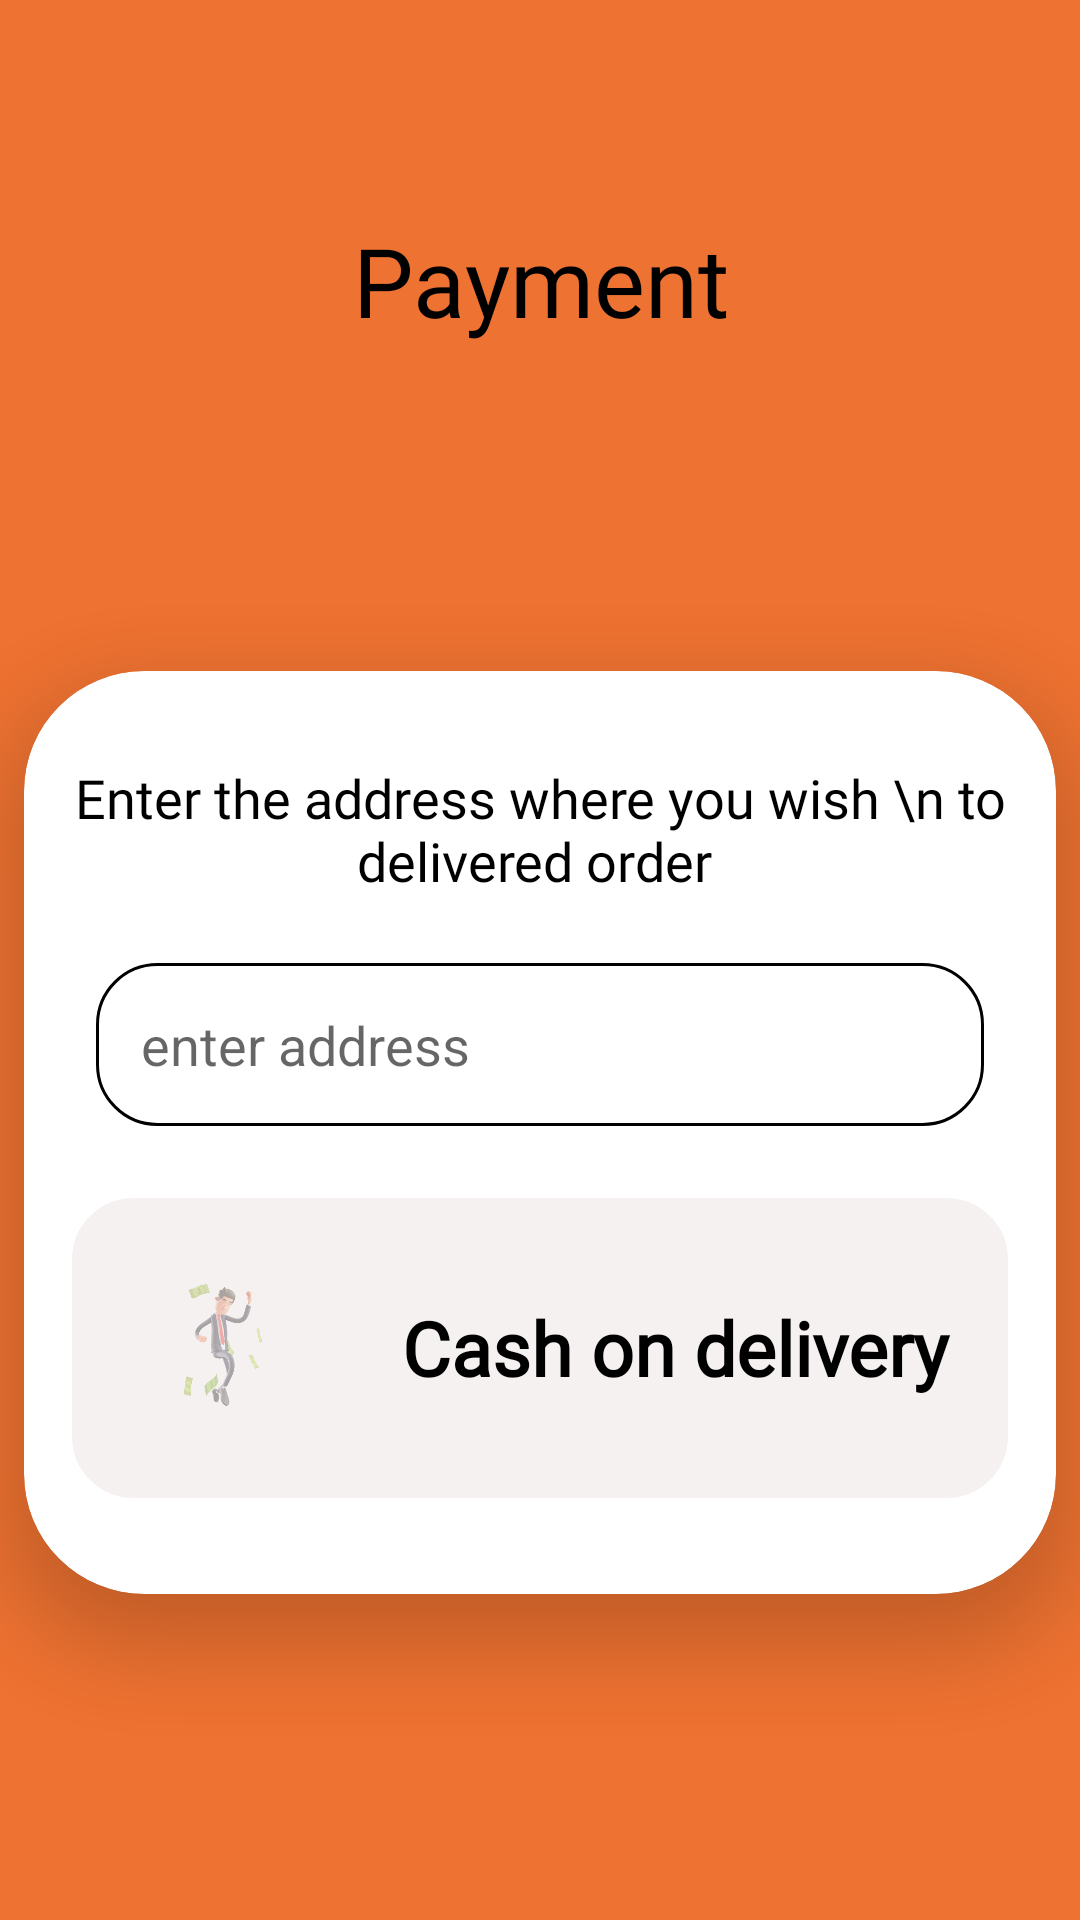

Reconstruct the res/layout file that produces this screen, plus the resources it refers to.
<!-- AndroidManifest.xml: activity theme Theme.MyTheme -->
<!-- res/layout/activity_payment.xml -->
<?xml version="1.0" encoding="utf-8"?>
<androidx.constraintlayout.widget.ConstraintLayout xmlns:android="http://schemas.android.com/apk/res/android"
    xmlns:app="http://schemas.android.com/apk/res-auto"
    xmlns:tools="http://schemas.android.com/tools"
    android:layout_width="match_parent"
    android:layout_height="match_parent"
    android:background="#ee7231"
    tools:context=".ui.PaymentActivity">

    <ImageView
        android:id="@+id/btnBack"
        android:layout_width="48dp"
        android:layout_height="48dp"
        android:layout_marginStart="16dp"
        android:layout_marginTop="16dp"
        android:contentDescription="@string/_3_product_availability"
        android:onClick="buttonBack"

        android:src="@drawable/ic_baseline_arrow_back_ios_24"
        app:layout_constraintStart_toStartOf="parent"
        app:layout_constraintTop_toTopOf="parent" />

    <TextView
        android:id="@+id/textView4"
        android:layout_width="match_parent"
        android:layout_height="wrap_content"
        android:layout_marginTop="8dp"
        android:fontFamily="@font/roboto_medium"
        android:text="Payment"
        android:textAlignment="center"

        android:textColor="@color/black"
        android:textSize="32sp"
        app:layout_constraintEnd_toEndOf="parent"
        app:layout_constraintStart_toStartOf="parent"
        app:layout_constraintTop_toBottomOf="@+id/btnBack" />

    <androidx.cardview.widget.CardView
        android:layout_width="match_parent"
        android:layout_height="wrap_content"
        android:layout_marginStart="8dp"
        android:layout_marginEnd="8dp"
        app:cardCornerRadius="40dp"
        app:cardElevation="15dp"
        app:layout_constraintBottom_toBottomOf="parent"
        app:layout_constraintEnd_toEndOf="parent"
        app:layout_constraintStart_toStartOf="parent"
        app:layout_constraintTop_toBottomOf="@+id/textView4">

        <androidx.constraintlayout.widget.ConstraintLayout
            android:layout_width="match_parent"
            android:layout_height="match_parent">


            <TextView
                android:id="@+id/textView7"
                android:layout_width="wrap_content"
                android:layout_height="wrap_content"
                android:layout_marginTop="24dp"
                android:fontFamily="@font/roboto_medium"
                android:padding="6dp"
                android:text="Enter the address where you wish \n to delivered order "
                android:textAlignment="center"

                android:textColor="@color/black"
                android:textSize="18sp"
                app:layout_constraintEnd_toEndOf="parent"
                app:layout_constraintStart_toStartOf="parent"
                app:layout_constraintTop_toTopOf="parent" />

            <EditText
                android:id="@+id/editTextAddress"
                android:layout_width="match_parent"
                android:layout_height="wrap_content"
                android:layout_marginStart="24dp"
                android:layout_marginTop="16dp"

                android:layout_marginEnd="24dp"
                android:background="@drawable/round_back"
                android:hint="enter address"
                android:paddingTop="15dp"
                android:paddingStart="15dp"
                android:paddingBottom="15dp"
                app:layout_constraintEnd_toEndOf="@+id/textView7"
                app:layout_constraintHorizontal_bias="0.504"
                app:layout_constraintStart_toStartOf="@+id/textView7"
                app:layout_constraintTop_toBottomOf="@+id/textView7" />

            <LinearLayout
                android:id="@+id/btnCashLayout"
                android:layout_width="match_parent"
                android:layout_height="wrap_content"
                android:layout_marginStart="16dp"


                android:layout_marginTop="24dp"
                android:layout_marginEnd="16dp"
                android:layout_marginBottom="32dp"

                android:background="@drawable/round_back"
                android:backgroundTint="#F6F1F1"
                android:gravity="center_vertical"
                android:padding="15dp"
                app:layout_constraintBottom_toBottomOf="parent"
                app:layout_constraintEnd_toEndOf="parent"
                app:layout_constraintStart_toStartOf="parent"
                app:layout_constraintTop_toBottomOf="@+id/editTextAddress">

                <ImageView
                    android:layout_width="70dp"
                    android:layout_height="70dp"
                    android:layout_marginEnd="20dp"
                    android:src="@drawable/cash"

                    />

                <TextView
                    android:layout_width="match_parent"
                    android:layout_height="wrap_content"
                    android:fontFamily="@font/roboto_medium"
                    android:text="Cash on delivery"
                    android:textAlignment="center"
                    android:textColor="@color/black"
                    android:textSize="25sp"
                    android:textStyle="bold"

                    />
            </LinearLayout>

        </androidx.constraintlayout.widget.ConstraintLayout>

    </androidx.cardview.widget.CardView>


</androidx.constraintlayout.widget.ConstraintLayout>
<!-- resources referenced by this layout -->
<resources>
  <!-- drawable cash: png bitmap (drawable, 68683 bytes) -->
  <!-- drawable round_back (drawable) -->
  <?xml version="1.0" encoding="utf-8"?>
  <shape xmlns:android="http://schemas.android.com/apk/res/android"
      android:shape="rectangle">
      <stroke android:color="#000000"
          android:width="1dp"
  
          />
      <corners android:radius="20dp"
  
          />
  
  
  
  
  </shape>
  <string name="_3_product_availability">3. Product Availability:</string>
  <style name="Theme.MyTheme" parent="Theme.MaterialComponents.DayNight.NoActionBar">
          
          <item name="colorPrimary">#42ACBA</item>
          <item name="colorPrimaryVariant">#1F92A1</item>
          <item name="colorOnPrimary">@color/white</item>
          
          <item name="colorSecondary">@color/teal_200</item>
          <item name="colorSecondaryVariant">@color/teal_700</item>
          <item name="colorOnSecondary">@color/black</item>
          
          <item name="android:statusBarColor">#06373E</item>
          
      </style>
  <!-- not gathered from this repository: default colours our renderer supplied (Android Studio template values) -->
  <color name="teal_200">#FF03DAC5</color>
  <color name="teal_700">#FF018786</color>
  <color name="black">#FF000000</color>
  <color name="white">#FFFFFFFF</color>
</resources>
